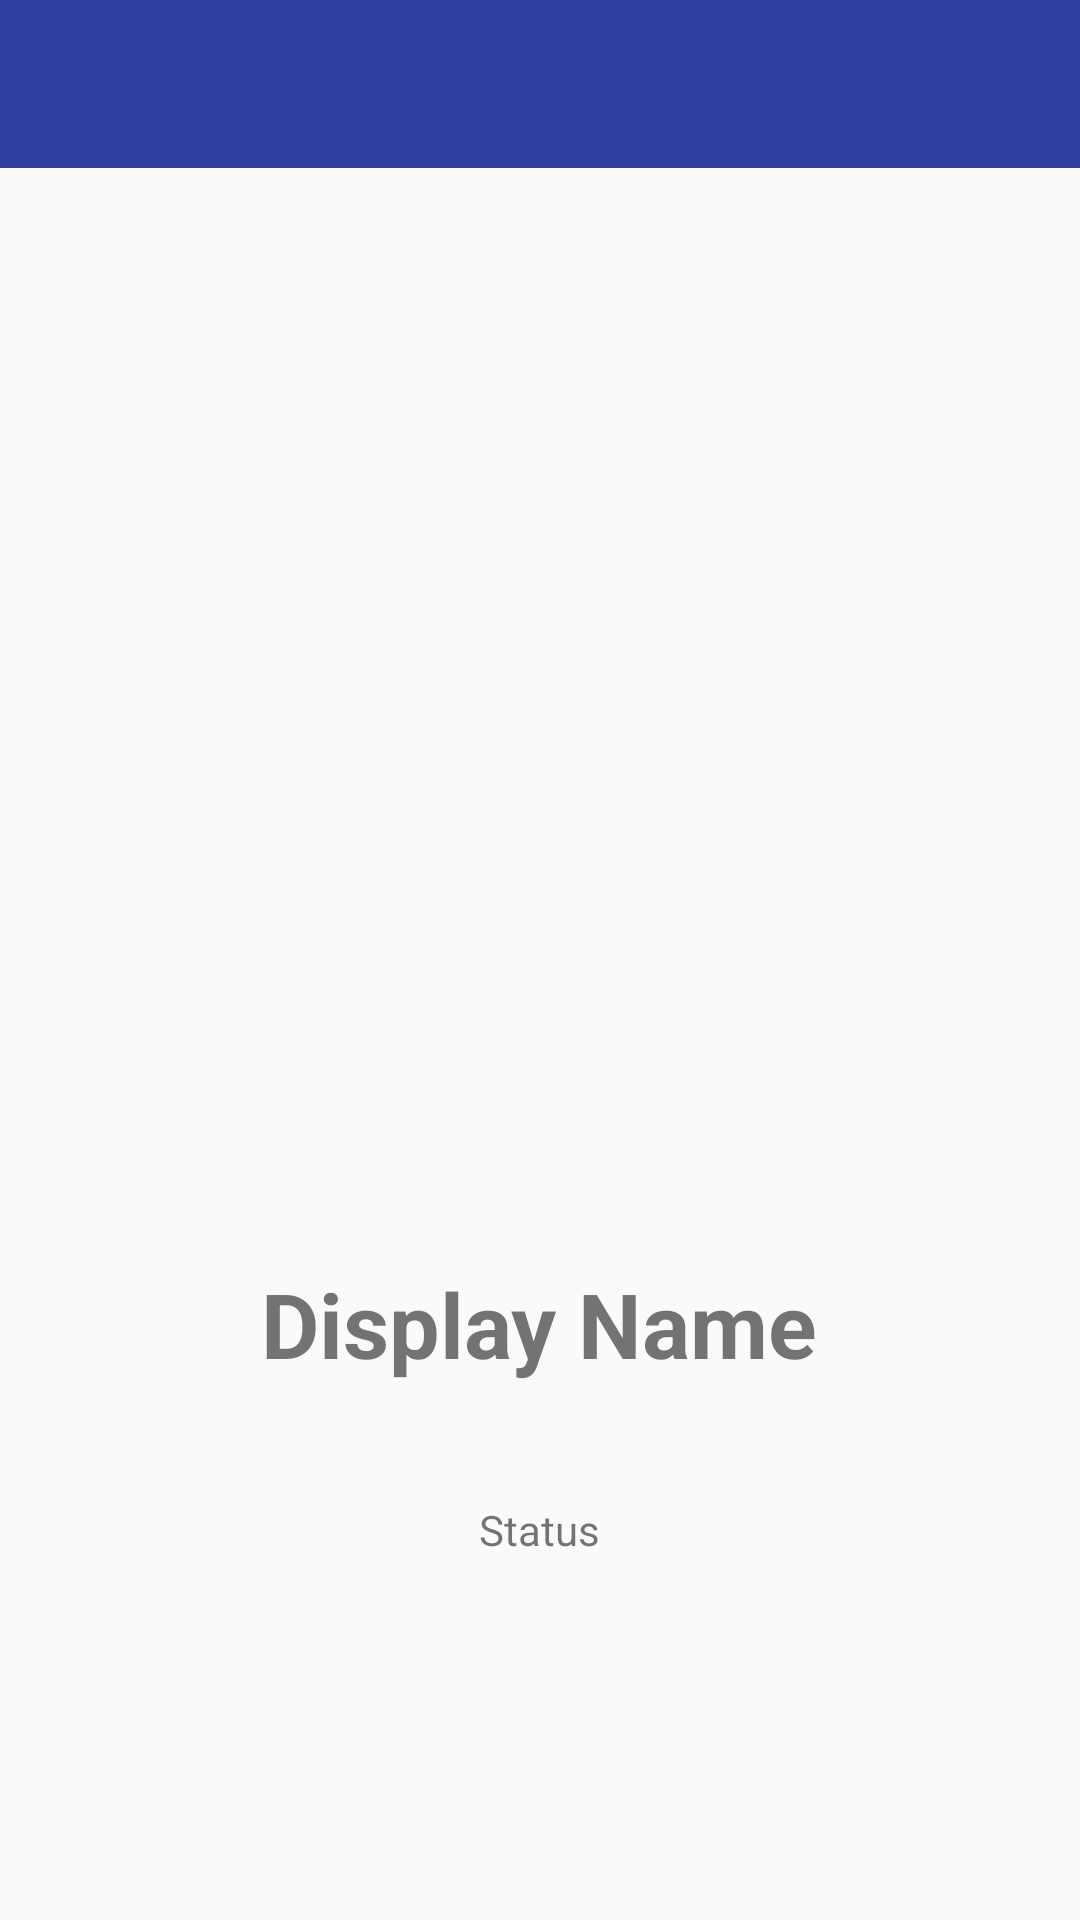

This screen was rendered from an Android layout file. Write that file and the resources it references.
<!-- AndroidManifest.xml: application theme AppTheme -->
<!-- res/layout/activity_profile.xml -->
<?xml version="1.0" encoding="utf-8"?>
<RelativeLayout xmlns:android="http://schemas.android.com/apk/res/android"
    xmlns:app="http://schemas.android.com/apk/res-auto"
    xmlns:tools="http://schemas.android.com/tools"
    android:layout_width="match_parent"
    android:layout_height="match_parent"
    tools:context="com.example.sumeet.prettychat.ProfileActivity">
    <include layout="@layout/appbar_layout"
        android:id="@+id/profile_appbar"
        />

    <ImageView
        android:id="@+id/imageView"
        android:layout_width="match_parent"
        android:layout_height="300dp"
        app:srcCompat="@drawable/default_image"
        android:layout_below="@+id/profile_appbar"
        android:layout_alignParentLeft="true"
        android:layout_alignParentStart="true"
        android:layout_alignParentRight="true"
        android:layout_alignParentEnd="true"
        android:layout_marginTop="20dp"
        android:contentDescription="" />

    <TextView
        android:id="@+id/profiletxt"
        android:layout_width="wrap_content"
        android:layout_height="wrap_content"
        android:text="@string/display_name2"
        android:textSize="30sp"
        android:textStyle="bold"
        android:layout_marginTop="45dp"
        android:layout_below="@+id/imageView"
        android:layout_centerHorizontal="true" />

    <TextView
        android:id="@+id/statustxt"
        android:layout_width="wrap_content"
        android:layout_height="wrap_content"
        android:layout_below="@+id/profiletxt"
        android:layout_centerHorizontal="true"
        android:layout_marginTop="39dp"
        android:text="Status" />

</RelativeLayout>
<!-- res/layout/appbar_layout.xml (included above) -->
<?xml version="1.0" encoding="utf-8"?>
<android.support.v7.widget.Toolbar xmlns:android="http://schemas.android.com/apk/res/android"
    android:id="@+id/main_appbar"
    android:layout_width="match_parent"
    android:layout_height="wrap_content"
    android:background="@color/colorPrimaryDark">

</android.support.v7.widget.Toolbar>
<!-- resources referenced by this layout -->
<resources>
  <color name="colorPrimaryDark">#303f9f</color>
  <string name="display_name2">Display Name</string>
  <style name="AppTheme" parent="Theme.AppCompat.Light.NoActionBar">
  
  
          
          <item name="colorPrimary">@color/colorPrimary</item>
          <item name="colorPrimaryDark">@color/colorPrimaryDark</item>
          <item name="colorAccent">@color/colorAccent</item>
      </style>
  <color name="colorPrimary">#3f51b5</color>
  <color name="colorAccent">#75dc4b23</color>
</resources>
